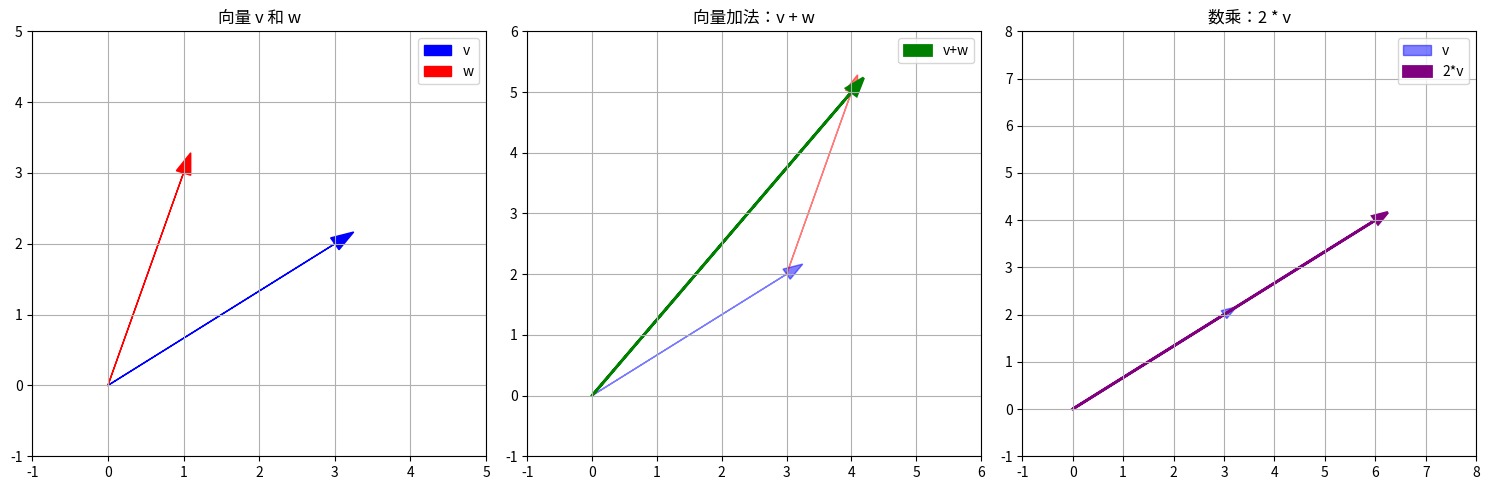

This chart was generated by the following Python code:
import numpy as np
import matplotlib.pyplot as plt

# 1. 创建向量
v = np.array([3, 2])
w = np.array([1, 3])

print(f"向量v: {v}")
print(f"向量w: {w}")

# 2. 向量加法
v_plus_w = v + w
print(f"v + w = {v_plus_w}")

# 3. 数乘
scaled_v = 2 * v
print(f"2 * v = {scaled_v}")

# 4. 可视化
fig, ax = plt.subplots(1, 3, figsize=(15, 5))

# 图1：两个向量
ax[0].arrow(0, 0, v[0], v[1], head_width=0.2, color='blue', label='v')
ax[0].arrow(0, 0, w[0], w[1], head_width=0.2, color='red', label='w')
ax[0].grid()
ax[0].legend()
ax[0].set_title('向量 v 和 w')
ax[0].set_xlim(-1, 5)
ax[0].set_ylim(-1, 5)

# 图2：向量加法
ax[1].arrow(0, 0, v[0], v[1], head_width=0.2, color='blue', alpha=0.5)
ax[1].arrow(v[0], v[1], w[0], w[1], head_width=0.2, color='red', alpha=0.5)
ax[1].arrow(0, 0, v_plus_w[0], v_plus_w[1], head_width=0.2, color='green', linewidth=2, label='v+w')
ax[1].grid()
ax[1].legend()
ax[1].set_title('向量加法：v + w')
ax[1].set_xlim(-1, 6)
ax[1].set_ylim(-1, 6)

# 图3：数乘
ax[2].arrow(0, 0, v[0], v[1], head_width=0.2, color='blue', alpha=0.5, label='v')
ax[2].arrow(0, 0, scaled_v[0], scaled_v[1], head_width=0.2, color='purple', linewidth=2, label='2*v')
ax[2].grid()
ax[2].legend()
ax[2].set_title('数乘：2 * v')
ax[2].set_xlim(-1, 8)
ax[2].set_ylim(-1, 8)

plt.tight_layout()
plt.savefig('day1_vectors.png')
plt.show()
